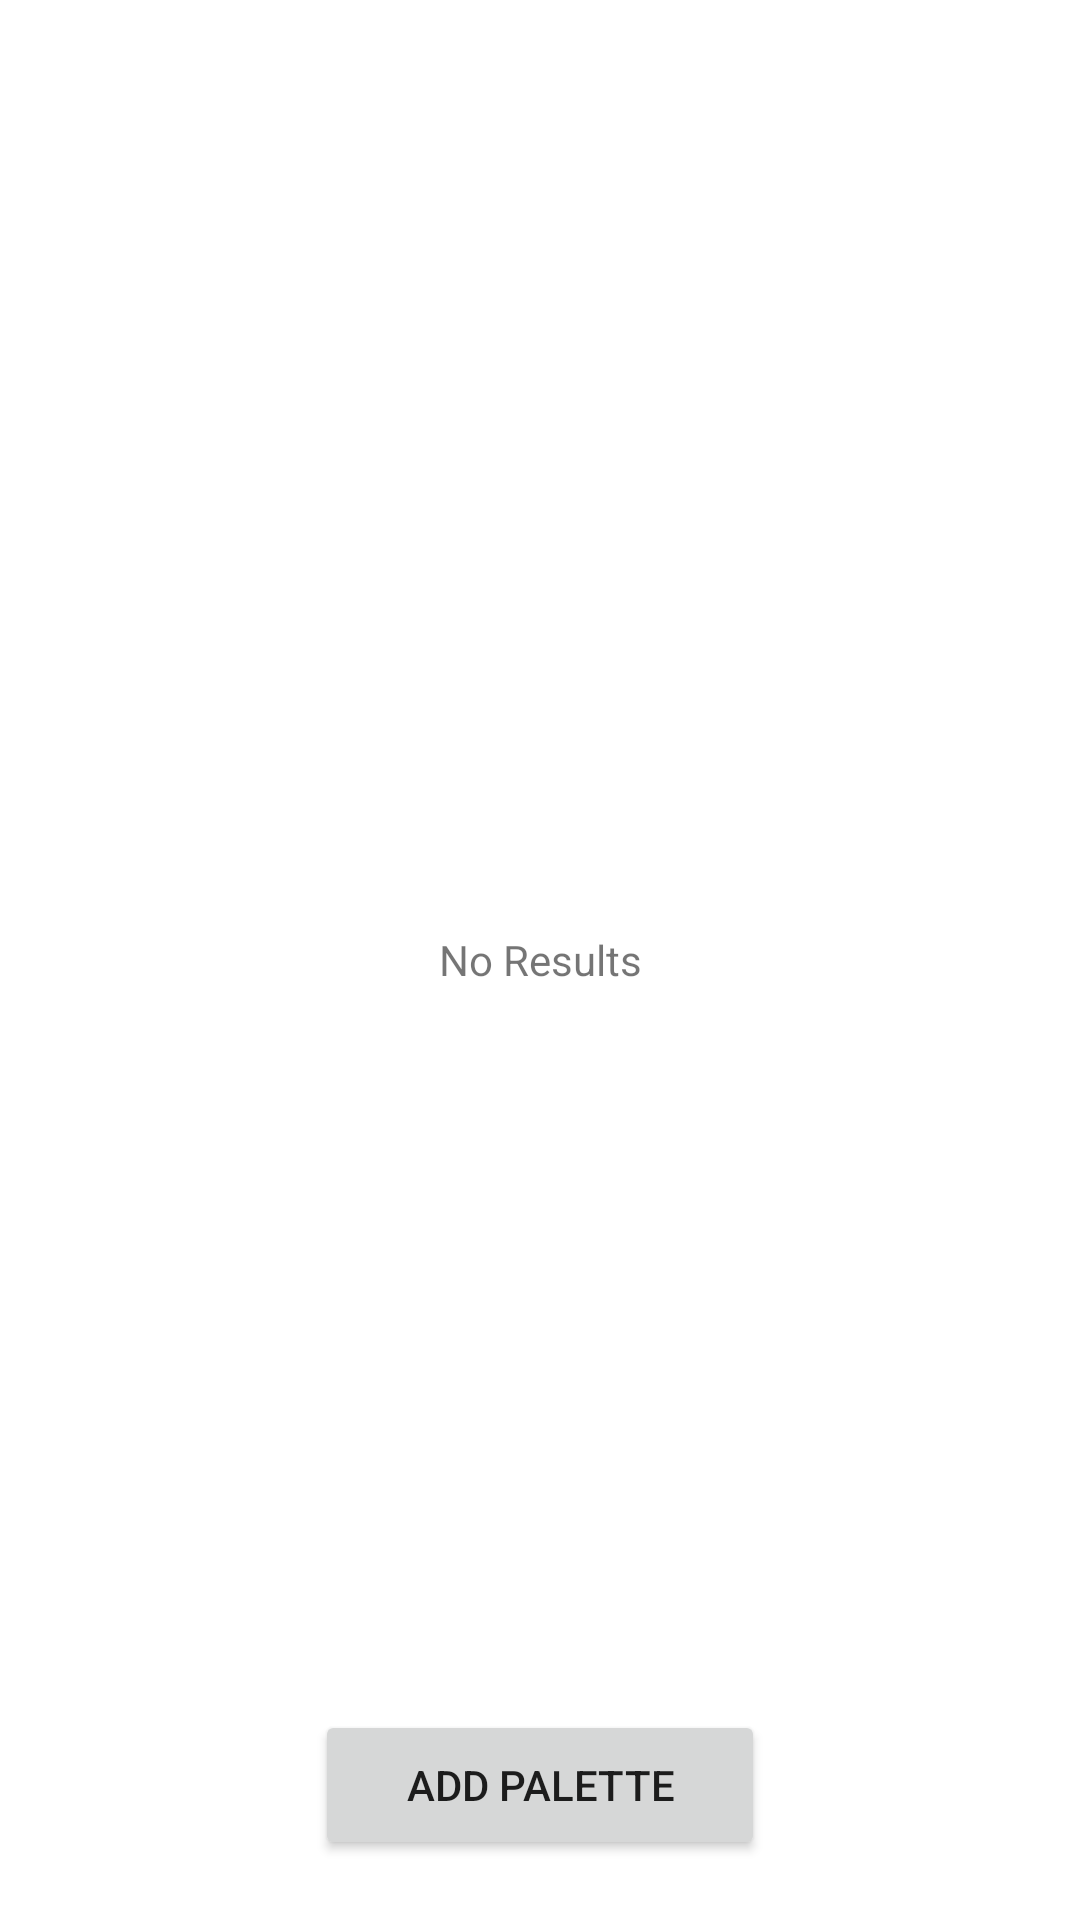

The Android layout XML behind this screen, and the referenced resources:
<!-- AndroidManifest.xml: application theme Theme.PocketPalette -->
<!-- res/layout/activity_main_menu.xml -->
<?xml version="1.0" encoding="utf-8"?>
<androidx.constraintlayout.widget.ConstraintLayout xmlns:android="http://schemas.android.com/apk/res/android"
    xmlns:app="http://schemas.android.com/apk/res-auto"
    xmlns:tools="http://schemas.android.com/tools"
    android:layout_width="match_parent"
    android:layout_height="match_parent"
    tools:context=".MainMenu">

    <TextView
        android:id="@+id/empty"
        android:layout_width="match_parent"
        android:layout_height="match_parent"
        android:gravity="center"
        android:text="No Results"
        android:textAlignment="center"
        app:layout_constraintBottom_toBottomOf="parent"
        app:layout_constraintEnd_toEndOf="parent"
        app:layout_constraintStart_toStartOf="parent"
        app:layout_constraintTop_toTopOf="parent" />

    <Button
        android:id="@+id/mainAddPaletteBtn"
        android:layout_width="150dp"
        android:layout_height="50dp"
        android:layout_marginBottom="20dp"
        android:text="@string/addPaletteBtn"
        app:layout_constraintBottom_toBottomOf="parent"
        app:layout_constraintEnd_toEndOf="parent"
        app:layout_constraintStart_toStartOf="parent"
        tools:ignore="MissingConstraints"
        tools:text="@string/addPaletteBtn" />

    <ListView
        android:id="@+id/paletteList"
        android:layout_width="0dp"
        android:layout_height="0dp"
        android:layout_marginStart="20dp"
        android:layout_marginTop="20dp"
        android:layout_marginEnd="20dp"
        android:layout_marginBottom="20dp"
        app:layout_constraintBottom_toTopOf="@+id/mainAddPaletteBtn"
        app:layout_constraintEnd_toEndOf="parent"
        app:layout_constraintStart_toStartOf="parent"
        app:layout_constraintTop_toTopOf="parent" />

</androidx.constraintlayout.widget.ConstraintLayout>
<!-- resources referenced by this layout -->
<resources>
  <string name="addPaletteBtn">Add Palette</string>
  <style name="Theme.PocketPalette" parent="Theme.MaterialComponents.DayNight.DarkActionBar">
          
          <item name="colorPrimary">@color/purple_500</item>
          <item name="colorPrimaryVariant">@color/purple_700</item>
          <item name="colorOnPrimary">@color/white</item>
          
          <item name="colorSecondary">@color/teal_200</item>
          <item name="colorSecondaryVariant">@color/teal_700</item>
          <item name="colorOnSecondary">@color/black</item>
          
          <item name="android:statusBarColor">?attr/colorPrimaryVariant</item>
          
      </style>
  <!-- not gathered from this repository: default colours our renderer supplied (Android Studio template values) -->
  <color name="purple_500">#FF6200EE</color>
  <color name="purple_700">#FF3700B3</color>
  <color name="teal_200">#FF03DAC5</color>
  <color name="teal_700">#FF018786</color>
  <color name="black">#FF000000</color>
  <color name="white">#FFFFFFFF</color>
</resources>
